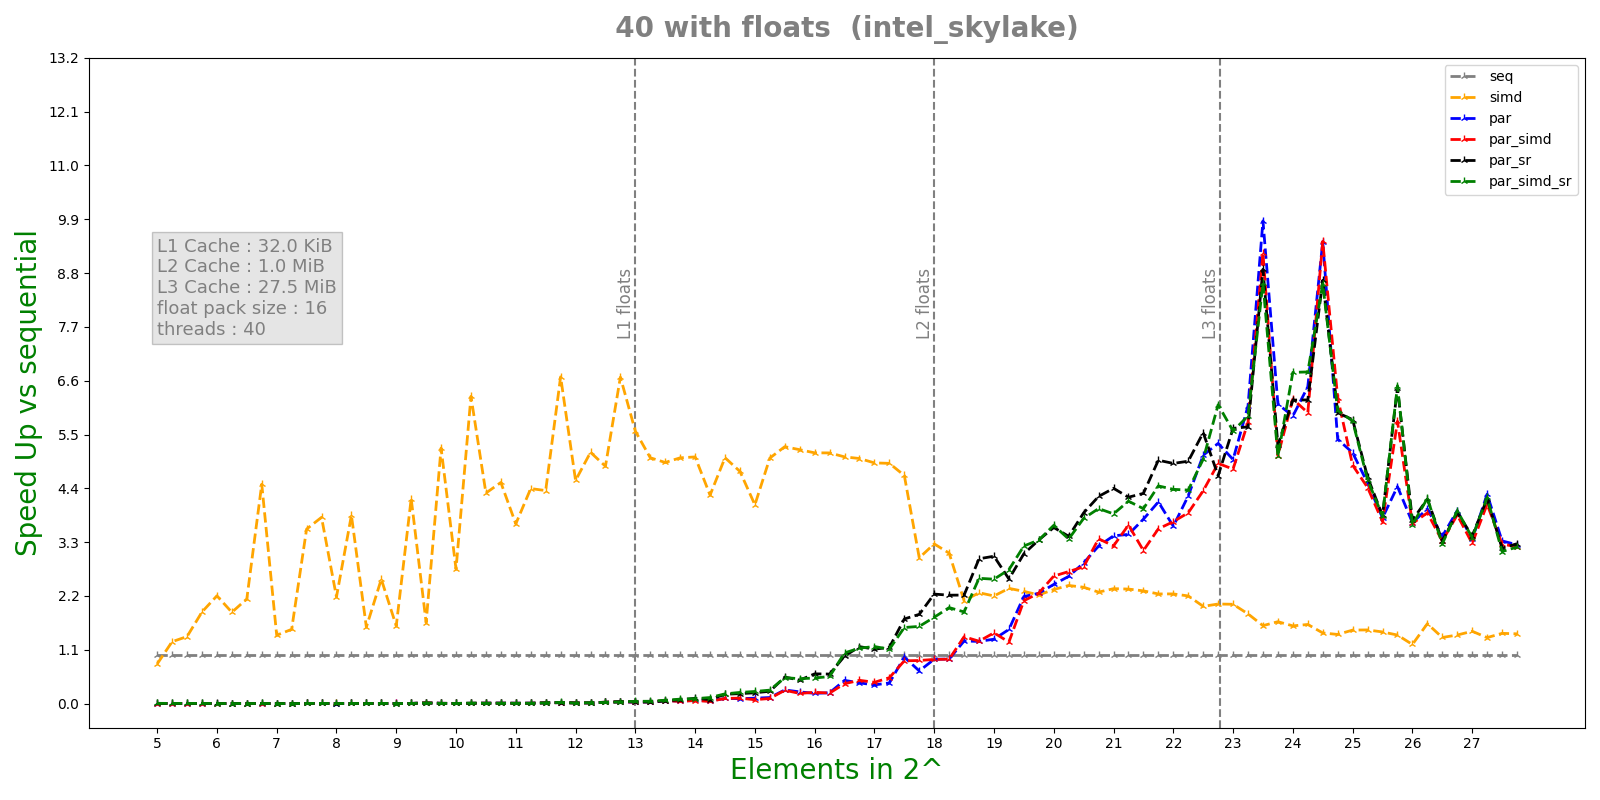

The data file committed next to this chart (first rows):
n, lane, threads, seq, simd, par, par_simd, par_sr, par_simd_sr
5, 16, 40, 1.23e-07, 2.94e-07, 8.7031e-05, 6.73e-05, 4.8647e-05, 2.3579e-05
5, 16, 40, 9e-08, 1.18e-07, 5.5064e-05, 7.4271e-05, 4.1231e-05, 1.9603e-05
5, 16, 40, 1.67e-07, 1.2e-07, 6.7779e-05, 5.9155e-05, 3.1065e-05, 2.2177e-05
5, 16, 40, 1.77e-07, 1.52e-07, 6.4653e-05, 6.0772e-05, 3.4239e-05, 2.1425e-05
5, 16, 40, 8.2e-08, 1.52e-07, 5.7225e-05, 0.0001828, 1.737e-05, 2.9505e-05
5.25, 16, 40, 6.1e-08, 8.5e-08, 0.0004744, 0.0004326, 4.3273e-05, 4.2451e-05
5.25, 16, 40, 2.5e-07, 1.39e-07, 0.0005267, 0.0004511, 4.4591e-05, 3.3632e-05
5.25, 16, 40, 1.24e-07, 1.28e-07, 0.0003498, 0.0003765, 3.8082e-05, 2.4359e-05
5.25, 16, 40, 1.42e-07, 9.8e-08, 0.0003342, 0.0003478, 2.9525e-05, 3.036e-05
5.25, 16, 40, 1.11e-07, 9.5e-08, 0.0003763, 0.0003936, 4.6653e-05, 4.1366e-05
5.5, 16, 40, 2.86e-07, 1.51e-07, 0.0005209, 0.0005066, 5.332e-05, 4.1977e-05
5.5, 16, 40, 2.11e-07, 1.72e-07, 0.0005195, 0.0005295, 4.9796e-05, 4.6979e-05
5.5, 16, 40, 1.3e-07, 1.56e-07, 0.0005372, 0.0005409, 4.7621e-05, 5.5186e-05
5.5, 16, 40, 1.47e-07, 1.54e-07, 0.0005874, 0.0005604, 5.7055e-05, 5.7261e-05
5.5, 16, 40, 2.66e-07, 1.43e-07, 0.000546, 0.0005543, 6.2512e-05, 6.0153e-05
5.75, 16, 40, 2.79e-07, 1.39e-07, 0.0009171, 0.0006719, 9.2372e-05, 6.6924e-05
5.75, 16, 40, 4.63e-07, 1.71e-07, 0.0006198, 0.0007382, 6.5174e-05, 4.1431e-05
5.75, 16, 40, 1.47e-07, 1.73e-07, 0.0006058, 0.0006241, 9.5669e-05, 8.0152e-05
5.75, 16, 40, 1.93e-07, 1.22e-07, 0.0006056, 0.0006152, 9.2759e-05, 7.8435e-05
5.75, 16, 40, 3.01e-07, 1.49e-07, 0.0005986, 0.0005974, 8.7037e-05, 7.3404e-05
6, 16, 40, 9.7e-08, 1.89e-07, 0.0007294, 0.006718, 9.9515e-05, 9.6561e-05
6, 16, 40, 3.3e-07, 1.57e-07, 0.0005949, 0.0007026, 0.0001088, 0.0001537
6, 16, 40, 2.6e-07, 1.18e-07, 0.0006396, 0.0007057, 0.0001105, 0.0001267
6, 16, 40, 2.86e-07, 1.18e-07, 0.0007251, 0.0006722, 0.0001207, 0.0001147
6, 16, 40, 1.26e-07, 9.1e-08, 0.0006841, 0.01138, 0.0001587, 0.0001869
6.25, 16, 40, 1.01e-07, 1.63e-07, 0.0006346, 0.0006976, 0.0001451, 0.0001444
6.25, 16, 40, 3.1e-07, 1.76e-07, 0.0006896, 0.0006189, 0.0001567, 6.5571e-05
6.25, 16, 40, 2.8e-07, 1.41e-07, 0.0007108, 0.0007317, 7.9099e-05, 0.0001436
6.25, 16, 40, 1.06e-07, 1.41e-07, 0.0006609, 0.000647, 0.0001622, 0.0001261
6.25, 16, 40, 4.88e-07, 1.5e-07, 0.0006615, 0.0006745, 0.000149, 0.0001457
6.5, 16, 40, 4.67e-07, 1.37e-07, 0.0008685, 0.0007004, 0.0001564, 6.4939e-05
6.5, 16, 40, 4.13e-07, 1.13e-07, 0.000633, 0.0006306, 0.0001136, 0.0001342
6.5, 16, 40, 2.39e-07, 1.33e-07, 0.0005919, 0.000566, 8.4475e-05, 0.000197
6.5, 16, 40, 2.76e-07, 1.05e-07, 0.0005654, 0.0004309, 0.0001518, 0.0001702
6.5, 16, 40, 2.16e-07, 1.29e-07, 0.0003704, 0.0003718, 0.0001975, 0.0001809
6.75, 16, 40, 6.94e-07, 1.34e-07, 0.0006287, 0.0003894, 0.0002047, 0.000171
6.75, 16, 40, 2.04e-07, 1.16e-07, 0.0003759, 0.0003113, 0.0002144, 0.0001701
6.75, 16, 40, 2.99e-07, 1.45e-07, 0.0002239, 0.0002415, 0.0002676, 6.7096e-05
6.75, 16, 40, 6.01e-07, 1.66e-07, 0.0002759, 0.0002929, 0.0002449, 0.0001894
6.75, 16, 40, 8.06e-07, 1.13e-07, 0.0003279, 0.0002934, 8.3666e-05, 0.0002077
7, 16, 40, 1.94e-07, 1.45e-07, 0.0002669, 0.0003112, 0.0001868, 5.4393e-05
7, 16, 40, 3.22e-07, 1.68e-07, 0.0002907, 0.0003528, 0.0002334, 0.0002629
7, 16, 40, 7.48e-07, 1.51e-07, 0.0003056, 0.0003157, 0.0002744, 0.0002186
7, 16, 40, 1.26e-07, 1.8e-07, 0.0003182, 0.0002367, 0.0002487, 0.0001383
7, 16, 40, 2.11e-07, 1.17e-07, 0.0001947, 0.000158, 0.00029, 0.0002487
7.25, 16, 40, 2.58e-07, 1.32e-07, 0.0001857, 0.0001612, 0.0001625, 0.0002761
7.25, 16, 40, 4.42e-07, 1.73e-07, 0.000187, 0.0001438, 0.000337, 0.0001765
7.25, 16, 40, 6.15e-07, 1.7e-07, 0.0001491, 0.000235, 0.0002524, 0.0003195
7.25, 16, 40, 2.01e-07, 1.19e-07, 0.0001897, 0.0001437, 0.0002064, 0.0002837
7.25, 16, 40, 1.46e-07, 1.71e-07, 0.0001599, 0.0002706, 0.0003313, 0.0003889
7.5, 16, 40, 5.41e-07, 1.57e-07, 9.6186e-05, 0.0001255, 0.0001495, 0.0001064
7.5, 16, 40, 4.28e-07, 1.42e-07, 7.9639e-05, 0.0001863, 5.5008e-05, 7.3699e-05
7.5, 16, 40, 2.49e-07, 1.2e-07, 0.0001516, 9.0903e-05, 0.0001021, 0.0001146
7.5, 16, 40, 1.74e-07, 1.16e-07, 9.4053e-05, 7.9876e-05, 8.8001e-05, 0.0001657
7.5, 16, 40, 6.78e-07, 1.18e-07, 9.1273e-05, 8.9439e-05, 0.0001899, 0.0001338
7.75, 16, 40, 8.91e-07, 1.68e-07, 0.0001306, 0.0001247, 4.0188e-05, 0.0001624
7.75, 16, 40, 2.26e-07, 1.14e-07, 0.0001237, 0.0001173, 0.0001653, 0.0001159
7.75, 16, 40, 3.9e-07, 1.3e-07, 0.0001145, 0.0001244, 0.0001371, 0.0001698
7.75, 16, 40, 6.98e-07, 1.45e-07, 0.0001118, 0.0001305, 0.000135, 0.0001001
7.75, 16, 40, 4.95e-07, 1.21e-07, 0.0002214, 0.0001146, 9.7661e-05, 8.6218e-05
... 400 more rows
